Run: headless pygame with SDL's dummy video driver; simulated clock (each Clock.tick advances the game by its frame time, no real sleeping); random seed 0; keys injected as events and as key.get_pressed() state; no mouse input.
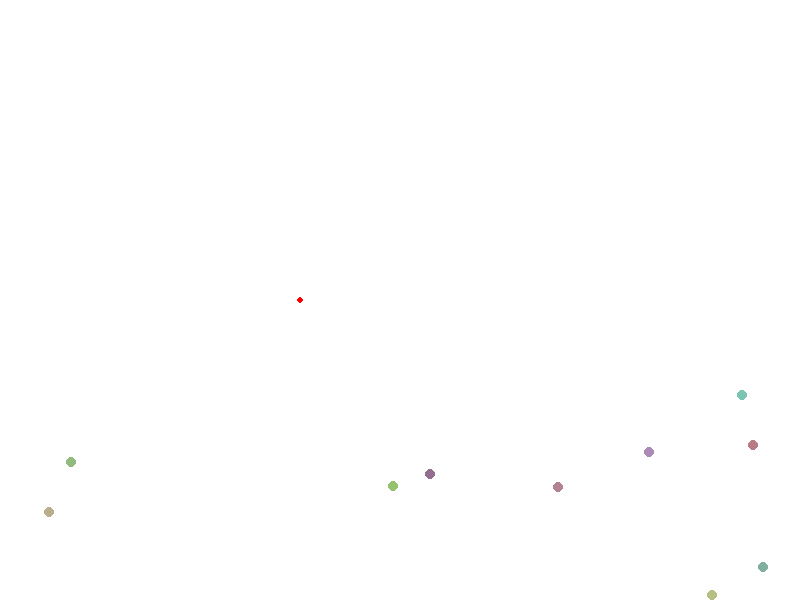
Frame 1 of 4 · flips 1–60 · no input
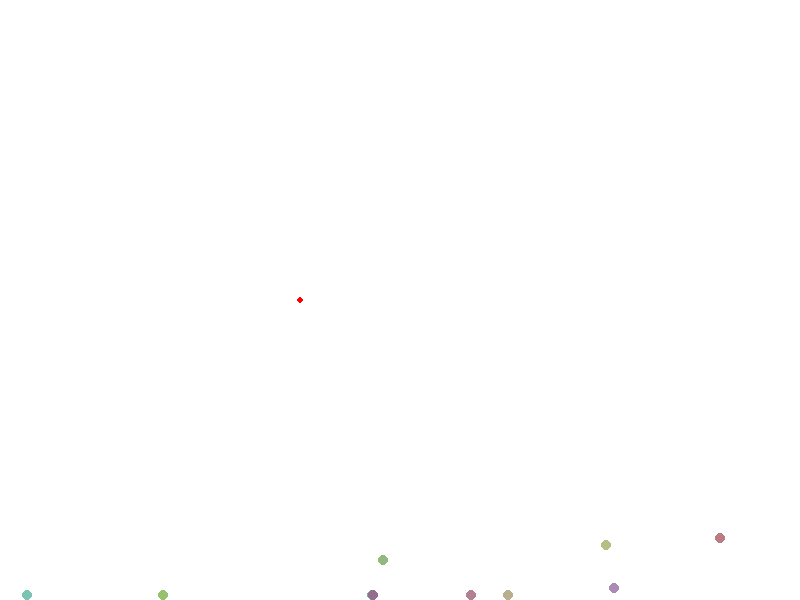
Frame 2 of 4 · flips 61–180 · tapped SPACE, RETURN · held RIGHT (→), D
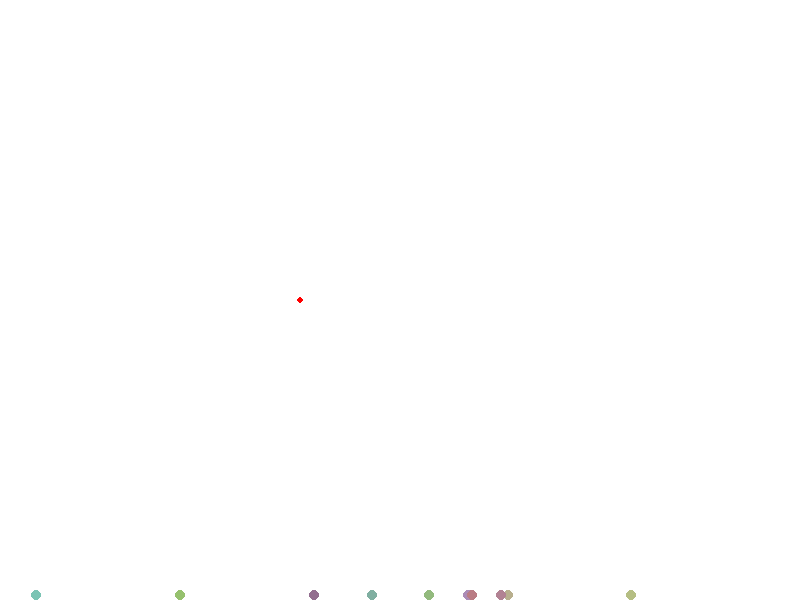
Frame 3 of 4 · flips 181–300 · held DOWN (↓), S
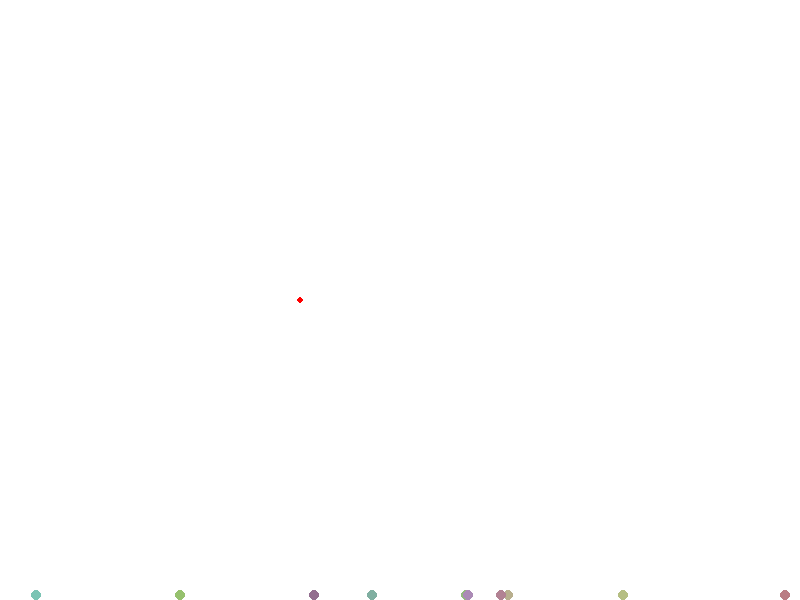
Frame 4 of 4 · flips 301–420 · held LEFT (←), A, UP (↑), W

The pygame program that drew these frames:

import pygame
import random
import math
from pygame.locals import (
    K_UP,
    K_DOWN,
    K_LEFT,
    K_RIGHT,
    K_ESCAPE,
    KEYDOWN,
    QUIT,
)

#---input params---
fps_rate=30
slow_rate=1.0
SCREEN_WIDTH = 800
SCREEN_HEIGHT = 600
max_time=1e3

g_acceleration = -9.8


class ball:
    def __init__(self,radius,initial_pos):
        self.radius=radius
        self.initial_pos=list(initial_pos)#its a list of x and y value. e.g [x,y]
        self.current_pos = list(initial_pos)
        self.g_acceleration=-9.8
        self.slow_rate=1.0
        self.top_limit=0
        self.bottom_limit=0
        self.left_limit=0
        self.right_limit=0
        self.coefficient_of_restitution=1
        self.motion_flag=1
        self.time_count=0
        self.ground_hit_velocity=0
        self.v_velocity=0
        self.v_distance = 0
        self.h_velocity=0
        self.h_distance = 0
        self.initial_v_velocity=0
        self.initial_h_velocity=0
        self.last_hit_velocity=0
        self.angle=0
        self.bounce_count=0
        self.mass=1
        self.color=(255,0,0)
    def set_initial_pos(self,initial_pos):
        self.initial_pos=list(initial_pos)#its a list of x and y value. e.g [x,y]
        self.current_pos = list(initial_pos)
        self.last_hit_velocity = 0
    def set_environment_params(self,g_acceleration=-9.8,slow_rate=1.0,coefficient_of_restitution=1.0):
        self.g_acceleration=g_acceleration
        self.slow_rate=slow_rate
        self.coefficient_of_restitution=coefficient_of_restitution
        self.last_hit_velocity = 0
    def set_velocity_params1(self,v_velocity,h_velocity):
        self.initial_v_velocity=v_velocity
        self.initial_h_velocity=h_velocity
        self.h_velocity=self.initial_h_velocity
        self.last_hit_velocity = 0
    def set_velocity_params2(self,velocity,angle):
        self.initial_v_velocity=velocity*math.sin(angle*math.pi/180)
        self.initial_h_velocity=velocity*math.cos(angle*math.pi/180)
        self.h_velocity=self.initial_h_velocity
        self.last_hit_velocity = 0
    def set_bounding_limits(self,top,bottom,left,right):
        # self.top_limit=top
        # self.bottom_limit=bottom
        # self.left_limit=left
        # self.right_limit=right
        # ---set limits considering circle radius (ball)---
        self.top_limit=top+self.radius
        self.bottom_limit=bottom-self.radius
        self.left_limit=left+self.radius
        self.right_limit=right-self.radius
    def stop_the_motion(self):
        self.motion_flag=0
    def stop_it_at_min_velocity(self,velocity_limit):
        if abs(self.v_velocity)<velocity_limit: self.motion_flag=0
    def update(self):
        if self.motion_flag==1:
            self.v_velocity = self.initial_v_velocity+self.g_acceleration * self.time_count
            self.v_distance = self.initial_v_velocity*self.time_count+0.5 * self.g_acceleration * self.time_count * self.time_count
            self.current_pos[1] = self.initial_pos[1] - self.v_distance
            self.current_pos[0]=self.current_pos[0]+self.h_velocity/self.slow_rate
            # print(self.v_distance)
            self.time_count += (1/self.slow_rate)

            #---if ball hit the bounding limits (bottom,top,left,right) ---
            if (self.current_pos[1]  > self.bottom_limit):
                # to find time of hit
                sol1=(-self.initial_v_velocity+math.sqrt(self.initial_v_velocity**2+2*-self.g_acceleration*(self.bottom_limit-self.initial_pos[1])))/(self.g_acceleration)
                sol2=(-self.initial_v_velocity-math.sqrt(self.initial_v_velocity**2+2*-self.g_acceleration*(self.bottom_limit-self.initial_pos[1])))/(self.g_acceleration)
                self.v_velocity = self.initial_v_velocity + self.g_acceleration * sol2
                # stop the ball motion if min velocity reaches
                self.stop_it_at_min_velocity( velocity_limit=1)
                self.current_pos[1]=self.bottom_limit
                self.initial_v_velocity=-1*self.v_velocity
                self.initial_v_velocity=self.initial_v_velocity*self.coefficient_of_restitution
                self.h_velocity = self.h_velocity * self.coefficient_of_restitution
                # print(self.h_velocity)
                self.initial_pos[1]=self.bottom_limit
                self.time_count=0
                self.bounce_count+=1
            if (self.current_pos[1]  < self.top_limit):
                self.current_pos[1]=self.top_limit
                self.initial_v_velocity=-1*self.v_velocity
                self.initial_v_velocity = self.initial_v_velocity * self.coefficient_of_restitution
                self.h_velocity = self.h_velocity * self.coefficient_of_restitution
                self.initial_pos[1]=self.top_limit
                self.time_count=0
            if (self.current_pos[0]  >= self.right_limit):
                self.current_pos[0]=self.right_limit
                self.h_velocity=-1*self.h_velocity
                self.h_velocity = self.h_velocity * self.coefficient_of_restitution
                self.initial_pos[0]=self.right_limit
            if (self.current_pos[0]  <= self.left_limit):
                self.current_pos[0]=self.left_limit
                self.h_velocity=-1*self.h_velocity
                self.h_velocity = self.h_velocity * self.coefficient_of_restitution
                self.initial_pos[0]=self.left_limit

# N_balls=1
# all_balls=[]
# for i in range(N_balls):
#     ball_object=ball(radius=5,initial_pos=[300,300])
#     ball_object.color=(0,0,255)
#     ball_object.set_environment_params(g_acceleration=g_acceleration,slow_rate=slow_rate,coefficient_of_restitution=0.8)
#     ball_object.set_velocity_params2(velocity=50, angle=0)
#     ball_object.set_bounding_limits(top=0,bottom=SCREEN_HEIGHT,left=0,right=SCREEN_WIDTH)
#     all_balls.append(ball_object)

N_balls=10
all_balls=[]
for i in range(N_balls):
    ball_object=ball(radius=5,initial_pos=[300,300])
    ball_object.color=(100+100*random.random(),100+100*random.random(),100+100*random.random())
    ball_object.set_environment_params(g_acceleration=g_acceleration,slow_rate=slow_rate,coefficient_of_restitution=0.8+0.17*random.random())
    ball_object.set_velocity_params2(velocity=10+50+random.random(), angle=0+360*random.random())
    ball_object.set_bounding_limits(top=0,bottom=SCREEN_HEIGHT,left=0,right=SCREEN_WIDTH)
    all_balls.append(ball_object)

pygame.init()
screen = pygame.display.set_mode((SCREEN_WIDTH, SCREEN_HEIGHT))

time_count=1
running = True
clock = pygame.time.Clock()
# Run until the user asks to quit
while running:

    #----window closing conditions-------
    # Did the user click the window close button?
    for event in pygame.event.get():
        if event.type == pygame.QUIT:
            running = False
        # Did the user hit a key?
        if event.type == KEYDOWN:
            # Was it the Escape key? If so, stop the loop.
            if event.key == K_ESCAPE:
                running = False
        # if maximum time reaches, stop the loop
        if time_count > max_time:
            running = False

    # Fill the background with white
    screen.fill((255, 255, 255))
    # Draw all balls
    for i in range(N_balls):
        c1=pygame.draw.circle(screen, all_balls[i].color, (all_balls[i].current_pos[0], all_balls[i].current_pos[1]), all_balls[i].radius)
    c1 = pygame.draw.circle(screen, (255, 0, 0), [300,300],3)
    # update ball positions
    for i in range(len(all_balls)):
        all_balls[i].update()
    # Flip the display
    pygame.display.flip()
    time_count+=1
    # This limits the while loop to a max of 'fps_rate' times per second.
    # Leave this out and we will use all CPU we can.
    clock.tick(fps_rate)
    fps=clock.get_fps()
    # print('time_count=%d,fps=%d'%(time_count,fps))
# Done! Time to quit.
pygame.quit()
